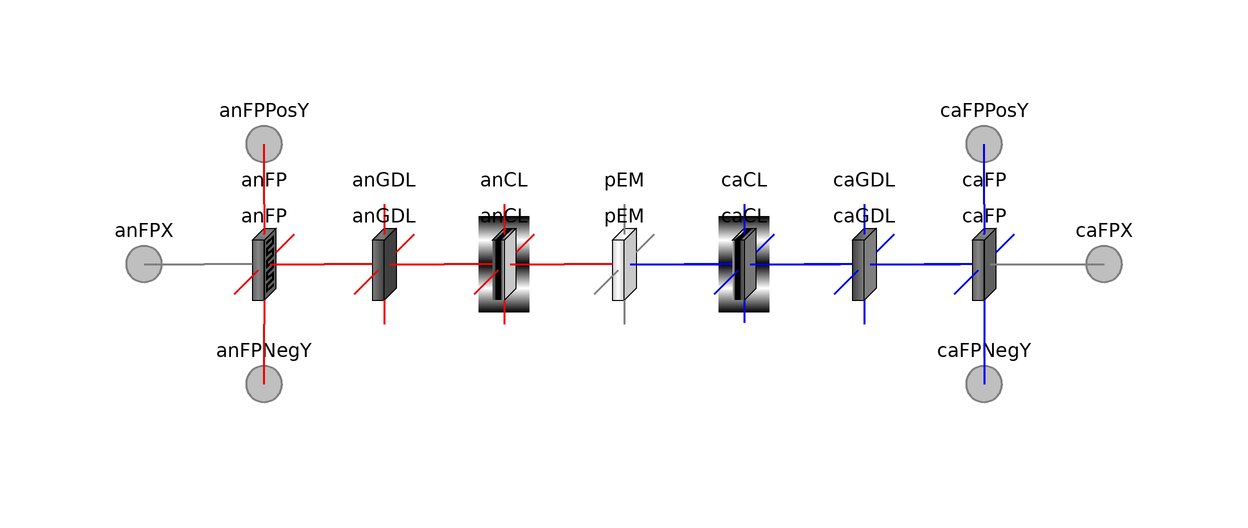

The Modelica model whose source follows is shown above as a component diagram (icons at their Placement, wires along their Line points).

model Cell "Default single-cell PEMFC"

      extends FCSys.BaseClasses.Icons.Cell;

      // Geometric parameters
      parameter Q.Length L_y[:]=fill(1*U.m/1, 1)
        "<html>Lengths along the channel (L<sub>y</sub>)</html>"
        annotation (Dialog(group="Geometry"));
      parameter Q.Length L_z[:]=fill(5*U.mm/1, 1)
        "<html>Lengths across the channel (L<sub>z</sub>)</html>"
        annotation (Dialog(group="Geometry"));
      final parameter Integer n_y=size(L_y, 1)
        "Number of subregions along the channel";
      final parameter Integer n_z=size(L_z, 1)
        "Number of subregions across the channel";
      // TODO: For GM cell, use dissimilar L_y and L_z for anode, cathode, and PEM.

      // Essential analysis variables (x-axis electrical voltage, power, and current)
      output Q.Potential v=average(average(anFP.subregions[1, :, :].graphite.
          'e-'.mu_face[1, 1] - caFP.subregions[caFP.n_x, :, :].graphite.'e-'.mu_face[
          1, 2])) "Average electrical potential (x axis)";
      output Q.Power Wdot=-sum(anFP.subregions[1, :, :].graphite.'e-'.mu_face[1,
          1] .* anFP.subregions[1, :, :].graphite.'e-'.Ndot_face[1, 1] + caFP.subregions[
          caFP.n_x, :, :].graphite.'e-'.mu_face[1, 2] .* caFP.subregions[caFP.n_x,
          :, :].graphite.'e-'.Ndot_face[1, 2])
        "Electrical power output (x axis)";
      output Q.Current I=Wdot/v "Current";
      // This is the power-effective current that would create the actual
      // electrical power at the average voltage (above).

      // Nonessential analysis variables
      final parameter Q.Length L[3]={sum(anFP.L_x) + sum(anGDL.L_x) + sum(anCL.L_x)
           + sum(pEM.L_x) + sum(caCL.L_x) + sum(caGDL.L_x) + sum(caFP.L_x),sum(
          L_y),sum(L_z)} if defaults.analysis
        "Total lengths along the x, y, and z axes";
      final parameter Q.Area A[3]={L[cartWrap(ax + 2)]*L[cartWrap(ax + 2)] for
          ax in 1:3} if defaults.analysis "Cross-sectional areas";
      final parameter Q.Volume V=product(L) if defaults.analysis "Volume";
      output Q.Potential Deltav_x_seg[n_y, n_z]=caFP.subregions[caFP.n_x, :, :].graphite.
          'e-'.mu_face[1, 2] - anFP.subregions[1, :, :].graphite.'e-'.mu_face[1,
          1] if defaults.analysis
        "Electrical potential differences of the segments (x axis)";
      output Q.Power 'Wdot_e-_x'[n_y, n_z]=-(anFP.subregions[1, :, :].graphite.
          'e-'.mu_face[1, 1] .* anFP.subregions[1, :, :].graphite.'e-'.Ndot_face[
          1, 1] + caFP.subregions[caFP.n_x, :, :].graphite.'e-'.mu_face[1, 2]
           .* caFP.subregions[caFP.n_x, :, :].graphite.'e-'.Ndot_face[1, 2])
        if defaults.analysis "Electrical power of the segments (x axis)";
      output Q.Current I_x_seg[n_y, n_z]=(caFP.subregions[caFP.n_x, :, :].graphite.
          'e-'.Ndot_face[1, 2] - anFP.subregions[1, :, :].graphite.'e-'.Ndot_face[
          1, 1])/2 if defaults.analysis
        "Electrical currents of the segments (x axis)";
      output Q.CurrentAreic Iprimeprime_x[n_y, n_z]={I_x_seg[i_y, i_z]/(L_y[i_y]
          *L_z[i_z]) for i_z in 1:n_z, i_y in 1:n_y} if defaults.analysis
        "Areic electrical current of the segments (x axis)";
      output Q.CurrentAreic Iprimeprime_x_avg=I/A[1] if defaults.analysis
        "Average areic electrical current (x axis)";
      output Q.Current Ndot_H2=sum(anFP.subregions[1, :, :].gas.H2.Ndot_face[1,
          1]) + sum(anFP.subregions[:, 1, :].gas.H2.Ndot_face[2, 1] + anFP.subregions[
          :, n_y, :].gas.H2.Ndot_face[2, 2]) if defaults.analysis
        "Rate of hydrogen intake";
      output Q.Current Ndot_H2O=sum(anFP.subregions[1, :, :].gas.H2O.Ndot_face[
          1, 1] + caFP.subregions[caFP.n_x, :, :].gas.H2O.Ndot_face[1, 2]) +
          sum(anFP.subregions[:, 1, :].gas.H2O.Ndot_face[1, 1] + anFP.subregions[
          :, n_y, :].gas.H2O.Ndot_face[1, 2]) + sum(caFP.subregions[:, 1, :].gas.H2O.Ndot_face[
          1, 1] - caFP.subregions[:, n_y, :].gas.H2O.Ndot_face[1, 2]) if
        defaults.analysis "Rate of water intake";
      output Q.Current Ndot_O2=sum(caFP.subregions[caFP.n_x, :, :].gas.O2.Ndot_face[
          1, 2]) + sum(caFP.subregions[:, 1, :].gas.O2.Ndot_face[1, 1] - caFP.subregions[
          :, n_y, :].gas.O2.Ndot_face[1, 2]) if defaults.analysis
        "Rate of oxygen intake";

      FCSys.Connectors.FaceBus anFPX[n_y, n_z] "Anode plate face" annotation (
          Placement(transformation(extent={{-90,-10},{-70,10}},rotation=0),
            iconTransformation(extent={{-110,-10},{-90,10}})));
      FCSys.Connectors.FaceBus caFPX[n_y, n_z] "Cathode plate face" annotation
        (Placement(transformation(extent={{70,-10},{90,10}}, rotation=0),
            iconTransformation(extent={{90,-10},{110,10}})));
      FCSys.Connectors.FaceBus anFPPosY[anFP.n_x, n_z]
        "Positive anode flow plate face along the y axis" annotation (Placement(
            transformation(
            extent={{-10,-10},{10,10}},
            rotation=0,
            origin={-60,20}), iconTransformation(
            extent={{-10,-10},{10,10}},
            rotation=180,
            origin={-40,100})));
      FCSys.Connectors.FaceBus caFPPosY[caFP.n_x, n_z]
        "Positive anode flow plate face along the y axis" annotation (Placement(
            transformation(
            extent={{-10,-10},{10,10}},
            rotation=0,
            origin={60,20}), iconTransformation(
            extent={{-10,-10},{10,10}},
            rotation=180,
            origin={40,100})));
      FCSys.Connectors.FaceBus caFPNegY[caFP.n_x, n_z]
        "Negative cathode flow plate face along the y axis" annotation (
          Placement(transformation(
            extent={{-10,-10},{10,10}},
            rotation=0,
            origin={60,-20}), iconTransformation(
            extent={{-10,-10},{10,10}},
            rotation=180,
            origin={40,-100})));
      FCSys.Connectors.FaceBus anFPNegY[anFP.n_x, n_z]
        "Negative anode flow plate face along the y axis" annotation (Placement(
            transformation(
            extent={{-10,-10},{10,10}},
            rotation=0,
            origin={-60,-20}), iconTransformation(
            extent={{-10,-10},{10,10}},
            rotation=180,
            origin={-40,-100})));

      replaceable FCSys.Regions.AnFPs.AnFP anFP(
        final L_y=L_y,
        final L_z=L_z,
        subregions(each graphite('e-'(partNumInitMeth=InitMethScalar.None))))
        "Anode flow plate" annotation (Dialog(group="Layers"), Placement(
            transformation(extent={{-70,-10},{-50,10}})));

      replaceable FCSys.Regions.AnGDLs.AnGDL anGDL(
        final L_y=L_y,
        final L_z=L_z,
        subregions(each graphite('e-'(partNumInitMeth=InitMethScalar.None))))
        "Anode gas diffusion layer" annotation (Dialog(group="Layers"),
          Placement(transformation(extent={{-50,-10},{-30,10}})));

      replaceable FCSys.Regions.AnCLs.AnCL anCL(
        final L_y=L_y,
        final L_z=L_z,
        subregions(each ionomer('H+'(partNumInitMeth=InitMethScalar.None))))
        "Anode catalyst layer" annotation (Dialog(group="Layers"), Placement(
            transformation(extent={{-30,-10},{-10,10}})));

      replaceable FCSys.Regions.PEMs.PEM pEM(
        final L_y=L_y,
        final L_z=L_z,
        subregions(each ionomer('H+'(partNumInitMeth=InitMethScalar.None))))
        "Proton exchange membrane" annotation (Dialog(group="Layers"),
          Placement(transformation(extent={{-10,-10},{10,10}})));

      replaceable FCSys.Regions.CaCLs.CaCL caCL(final L_y=L_y,final L_z=L_z)
        "Cathode catalyst layer" annotation (Dialog(group="Layers"), Placement(
            transformation(extent={{10,-10},{30,10}})));

      replaceable FCSys.Regions.CaGDLs.CaGDL caGDL(final L_y=L_y,final L_z=L_z)
        "Cathode gas diffusion layer" annotation (Dialog(group="Layers"),
          Placement(transformation(extent={{30,-10},{50,10}})));

      replaceable FCSys.Regions.CaFPs.CaFP caFP(final L_y=L_y,final L_z=L_z)
        "Cathode flow plate" annotation (Dialog(group="Layers"), Placement(
            transformation(extent={{50,-10},{70,10}})));

    protected
      outer FCSys.BCs.Defaults defaults "Environmental properties and settings";
    initial equation
      anFP.subregions.graphite.'e-'.mu = anGDL.subregions.graphite.'e-'.mu;
      anGDL.subregions.graphite.'e-'.mu = anCL.subregions.graphite.'e-'.mu;
      anCL.subregions.ionomer.'H+'.mu = pEM.subregions.ionomer.'H+'.mu;
      pEM.subregions.ionomer.'H+'.mu = caCL.subregions.ionomer.'H+'.mu;
      // TODO: Allow for multiple subregions in each layer
    equation
      // Internal connections (between layers)
      connect(anFP.positiveX, anGDL.negativeX) annotation (Line(
          points={{-50,6.10623e-16},{-50,6.10623e-16}},
          color={240,0,0},
          smooth=Smooth.None,
          thickness=0.5));
      connect(anGDL.positiveX, anCL.negativeX) annotation (Line(
          points={{-30,6.10623e-16},{-30,6.10623e-16}},
          color={240,0,0},
          smooth=Smooth.None,
          thickness=0.5));
      connect(anCL.positiveX, pEM.negativeX) annotation (Line(
          points={{-10,6.10623e-16},{-10,6.10623e-16}},
          color={240,0,0},
          smooth=Smooth.None,
          thickness=0.5));
      connect(pEM.positiveX, caCL.negativeX) annotation (Line(
          points={{10,6.10623e-16},{16,-3.36456e-22},{10,6.10623e-16}},
          color={0,0,240},
          smooth=Smooth.None,
          thickness=0.5));
      connect(caCL.positiveX, caGDL.negativeX) annotation (Line(
          points={{30,6.10623e-16},{36,-3.36456e-22},{30,6.10623e-16}},
          color={0,0,240},
          smooth=Smooth.None,
          thickness=0.5));
      connect(caGDL.positiveX, caFP.negativeX) annotation (Line(
          points={{50,6.10623e-16},{56,-3.36456e-22},{50,6.10623e-16}},
          color={0,0,240},
          smooth=Smooth.None,
          thickness=0.5));

      // External connections
      connect(anFPX, anFP.negativeX) annotation (Line(
          points={{-80,5.55112e-16},{-80,6.10623e-16},{-70,6.10623e-16}},
          color={127,127,127},
          smooth=Smooth.None,
          thickness=0.5));
      connect(caFP.positiveX, caFPX) annotation (Line(
          points={{70,6.10623e-16},{80,5.55112e-16}},
          color={127,127,127},
          smooth=Smooth.None,
          thickness=0.5));
      connect(anFP.positiveY, anFPPosY) annotation (Line(
          points={{-60,10},{-60,20}},
          color={240,0,0},
          thickness=0.5,
          smooth=Smooth.None));
      connect(caFP.positiveY, caFPPosY) annotation (Line(
          points={{60,10},{60,20}},
          color={0,0,240},
          thickness=0.5,
          smooth=Smooth.None));
      connect(caFP.negativeY, caFPNegY) annotation (Line(
          points={{60,-10},{60,-20}},
          color={0,0,240},
          thickness=0.5,
          smooth=Smooth.None));
      connect(anFPNegY, anFP.negativeY) annotation (Line(
          points={{-60,-20},{-60,-10}},
          color={240,0,0},
          thickness=0.5,
          smooth=Smooth.None));

      // **temp bypassed FPs in x direction
      annotation (
        defaultComponentPrefixes="replaceable",
        defaultComponentName="cell",
        Documentation(info="
<html><p>This model presents a single-cell proton exchange membrane fuel cell (PEMFC).  An overview
of a PEMFC is given in the top-level documentation of <a href=\"modelica://FCSys\">FCSys</a>.</html>"),

        Diagram(coordinateSystem(preserveAspectRatio=true, extent={{-80,-20},{
                80,20}}), graphics),
        Icon(coordinateSystem(
            preserveAspectRatio=true,
            extent={{-100,-100},{100,100}},
            initialScale=0.1), graphics={Line(
                  points={{-40,-58},{-40,-100}},
                  color={240,0,0},
                  visible=inclY,
                  smooth=Smooth.None,
                  thickness=0.5),Line(
                  points={{-8,-1},{28,-1}},
                  color={0,0,240},
                  visible=inclX,
                  thickness=0.5,
                  origin={39,-92},
                  rotation=90),Line(
                  points={{-40,100},{-40,60}},
                  color={240,0,0},
                  visible=inclY,
                  smooth=Smooth.None,
                  thickness=0.5),Line(
                  points={{-66,0},{-100,0}},
                  color={127,127,127},
                  visible=inclX,
                  thickness=0.5),Line(
                  points={{-8,-1},{44,-1}},
                  color={0,0,240},
                  visible=inclX,
                  thickness=0.5,
                  origin={39,56},
                  rotation=90),Line(
                  points={{100,0},{56,0}},
                  color={127,127,127},
                  visible=inclX,
                  thickness=0.5)}),
        experimentSetupOutput,
        experiment(StopTime=120, Tolerance=1e-06));
    end Cell;